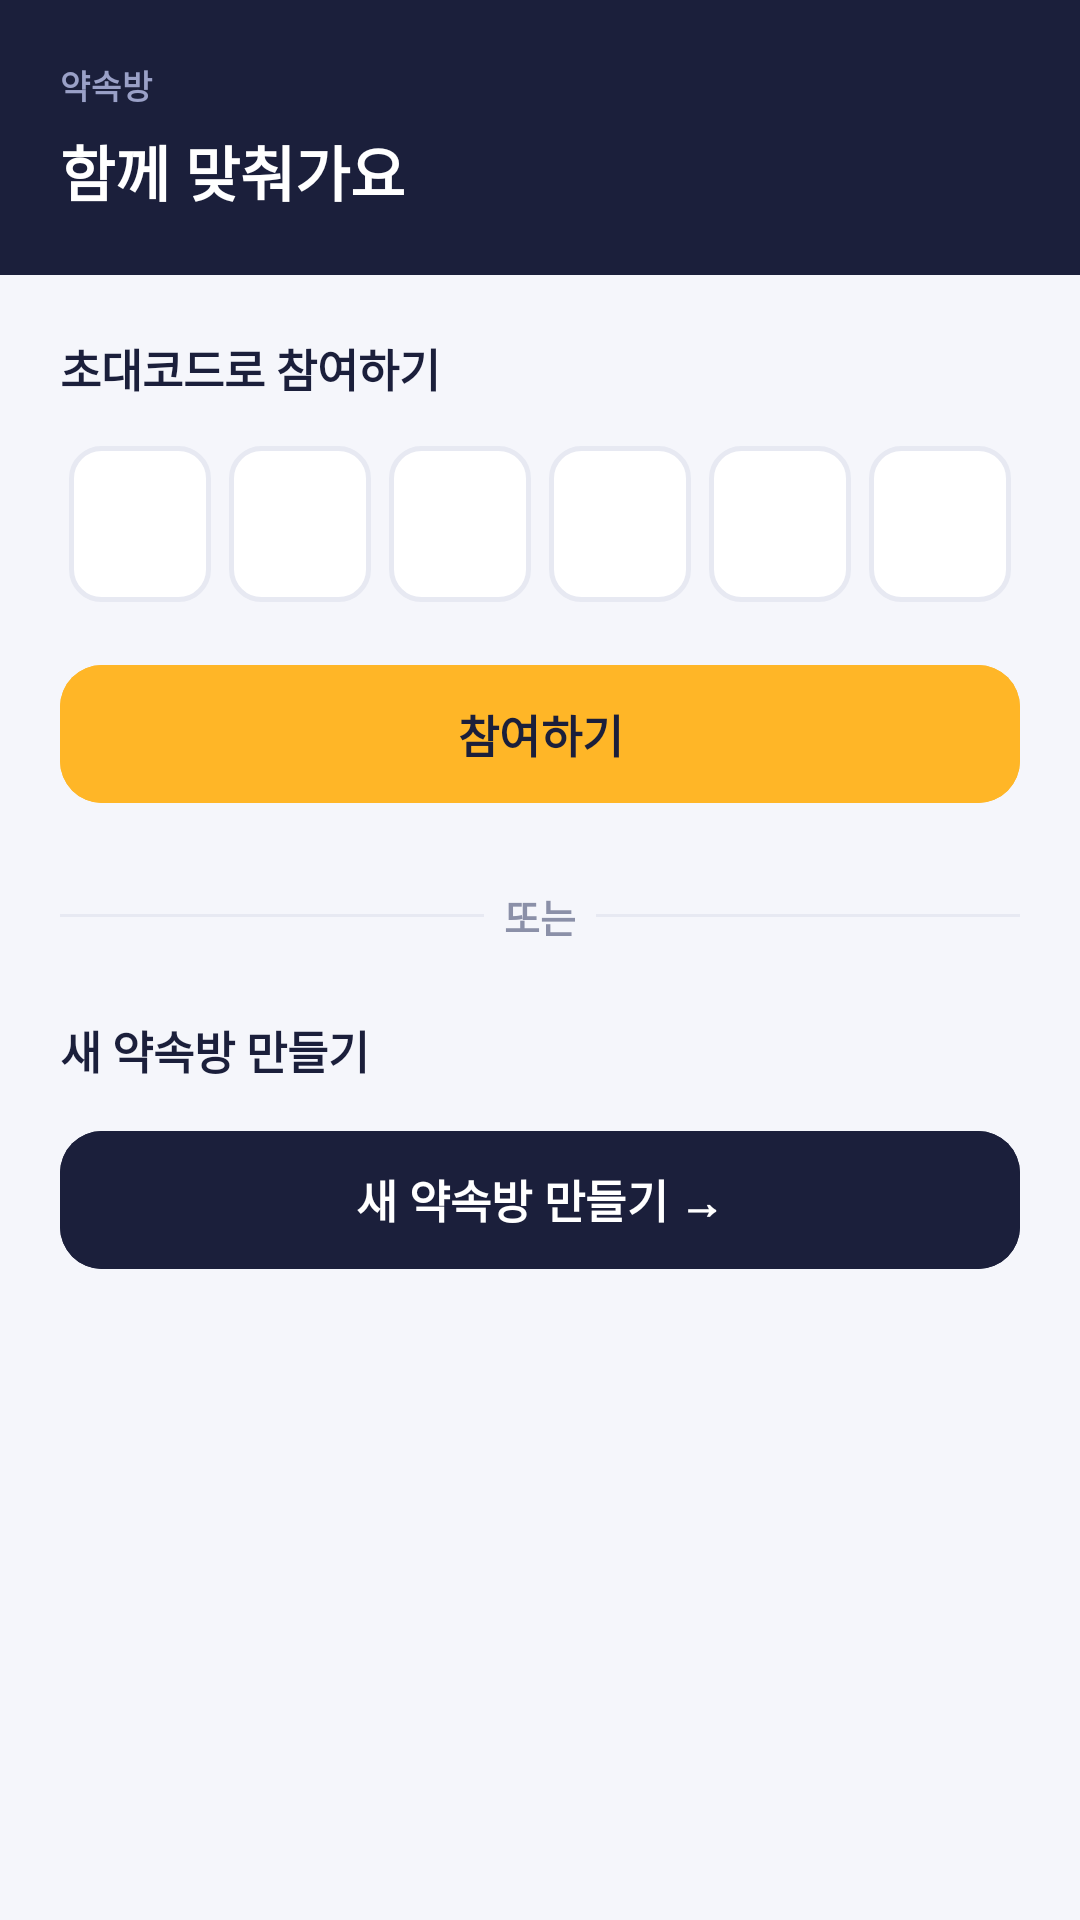

Reconstruct the res/layout file that produces this screen, plus the resources it refers to.
<!-- AndroidManifest.xml: application theme Theme.WhenToLeave -->
<!-- res/layout/fragment_room.xml -->
<?xml version="1.0" encoding="utf-8"?>
<LinearLayout xmlns:android="http://schemas.android.com/apk/res/android"
    xmlns:app="http://schemas.android.com/apk/res-auto"
    android:layout_width="match_parent"
    android:layout_height="match_parent"
    android:orientation="vertical"
    android:background="@color/bg_gray">

    <LinearLayout
        android:layout_width="match_parent"
        android:layout_height="wrap_content"
        android:background="@color/navy"
        android:padding="20dp"
        android:orientation="vertical">
        <TextView android:layout_width="wrap_content" android:layout_height="wrap_content"
            android:text="약속방" android:textSize="11sp" android:textStyle="bold"
            android:textColor="#9AA0C7" android:letterSpacing="0.03" />
        <TextView android:layout_width="wrap_content" android:layout_height="wrap_content"
            android:text="함께 맞춰가요" android:textSize="20sp" android:textStyle="bold"
            android:textColor="@color/white" android:layout_marginTop="6dp" />
    </LinearLayout>

    <ScrollView android:layout_width="match_parent" android:layout_height="match_parent">
        <LinearLayout android:layout_width="match_parent" android:layout_height="wrap_content"
            android:orientation="vertical" android:padding="20dp">

            
            <TextView android:layout_width="wrap_content" android:layout_height="wrap_content"
                android:text="초대코드로 참여하기"
                android:textSize="15sp" android:textStyle="bold" android:textColor="@color/navy"
                android:layout_marginBottom="12dp" />

            
            <LinearLayout android:id="@+id/code_input_row"
                android:layout_width="match_parent" android:layout_height="wrap_content"
                android:orientation="horizontal" android:weightSum="6">
                <EditText android:id="@+id/code1" android:layout_width="0dp" android:layout_height="52dp" android:layout_weight="1" android:layout_margin="3dp" android:background="@drawable/bg_code_box" android:gravity="center" android:inputType="textCapCharacters" android:maxLength="1" android:textSize="20sp" android:textStyle="bold" android:textColor="@color/navy" />
                <EditText android:id="@+id/code2" android:layout_width="0dp" android:layout_height="52dp" android:layout_weight="1" android:layout_margin="3dp" android:background="@drawable/bg_code_box" android:gravity="center" android:inputType="textCapCharacters" android:maxLength="1" android:textSize="20sp" android:textStyle="bold" android:textColor="@color/navy" />
                <EditText android:id="@+id/code3" android:layout_width="0dp" android:layout_height="52dp" android:layout_weight="1" android:layout_margin="3dp" android:background="@drawable/bg_code_box" android:gravity="center" android:inputType="textCapCharacters" android:maxLength="1" android:textSize="20sp" android:textStyle="bold" android:textColor="@color/navy" />
                <EditText android:id="@+id/code4" android:layout_width="0dp" android:layout_height="52dp" android:layout_weight="1" android:layout_margin="3dp" android:background="@drawable/bg_code_box" android:gravity="center" android:inputType="textCapCharacters" android:maxLength="1" android:textSize="20sp" android:textStyle="bold" android:textColor="@color/navy" />
                <EditText android:id="@+id/code5" android:layout_width="0dp" android:layout_height="52dp" android:layout_weight="1" android:layout_margin="3dp" android:background="@drawable/bg_code_box" android:gravity="center" android:inputType="textCapCharacters" android:maxLength="1" android:textSize="20sp" android:textStyle="bold" android:textColor="@color/navy" />
                <EditText android:id="@+id/code6" android:layout_width="0dp" android:layout_height="52dp" android:layout_weight="1" android:layout_margin="3dp" android:background="@drawable/bg_code_box" android:gravity="center" android:inputType="textCapCharacters" android:maxLength="1" android:textSize="20sp" android:textStyle="bold" android:textColor="@color/navy" />
            </LinearLayout>

            <com.google.android.material.button.MaterialButton
                android:id="@+id/btn_join_room"
                android:layout_width="match_parent" android:layout_height="54dp"
                android:text="참여하기" android:textSize="15sp" android:textStyle="bold"
                android:backgroundTint="@color/amber" android:textColor="@color/navy"
                app:cornerRadius="14dp" android:layout_marginTop="14dp" />

            
            <LinearLayout android:layout_width="match_parent" android:layout_height="wrap_content"
                android:orientation="horizontal" android:gravity="center_vertical"
                android:layout_marginTop="24dp" android:layout_marginBottom="24dp">
                <View android:layout_width="0dp" android:layout_height="1dp" android:layout_weight="1" android:background="@color/line_gray" />
                <TextView android:layout_width="wrap_content" android:layout_height="wrap_content"
                    android:text="  또는  " android:textColor="@color/slate" android:textSize="13sp" android:textStyle="bold" />
                <View android:layout_width="0dp" android:layout_height="1dp" android:layout_weight="1" android:background="@color/line_gray" />
            </LinearLayout>

            
            <TextView android:layout_width="wrap_content" android:layout_height="wrap_content"
                android:text="새 약속방 만들기"
                android:textSize="15sp" android:textStyle="bold" android:textColor="@color/navy"
                android:layout_marginBottom="12dp" />

            <com.google.android.material.button.MaterialButton
                android:id="@+id/btn_create_room"
                android:layout_width="match_parent" android:layout_height="54dp"
                android:text="새 약속방 만들기 →" android:textSize="15sp"
                android:textStyle="bold" android:textColor="@color/white"
                android:backgroundTint="@color/navy"
                app:cornerRadius="14dp" />

        </LinearLayout>
    </ScrollView>
</LinearLayout>
<!-- resources referenced by this layout -->
<resources>
  <color name="amber">#FFB627</color>
  <color name="bg_gray">#F5F6FB</color>
  <color name="line_gray">#E7E9F2</color>
  <color name="navy">#1B1F3B</color>
  <color name="slate">#8B90A8</color>
  <color name="white">#FFFFFFFF</color>
  <!-- drawable bg_code_box (drawable) -->
  <?xml version="1.0" encoding="utf-8"?>
  <shape xmlns:android="http://schemas.android.com/apk/res/android"
      android:shape="rectangle">
      <solid android:color="#FFFFFF" />
      <stroke android:width="1.5dp" android:color="#E7E9F2" />
      <corners android:radius="10dp" />
  </shape>
  <style name="Theme.WhenToLeave" parent="Base.Theme.WhenToLeave" />
  <style name="Base.Theme.WhenToLeave" parent="Theme.Material3.DayNight.NoActionBar">
          
          
      </style>
</resources>
